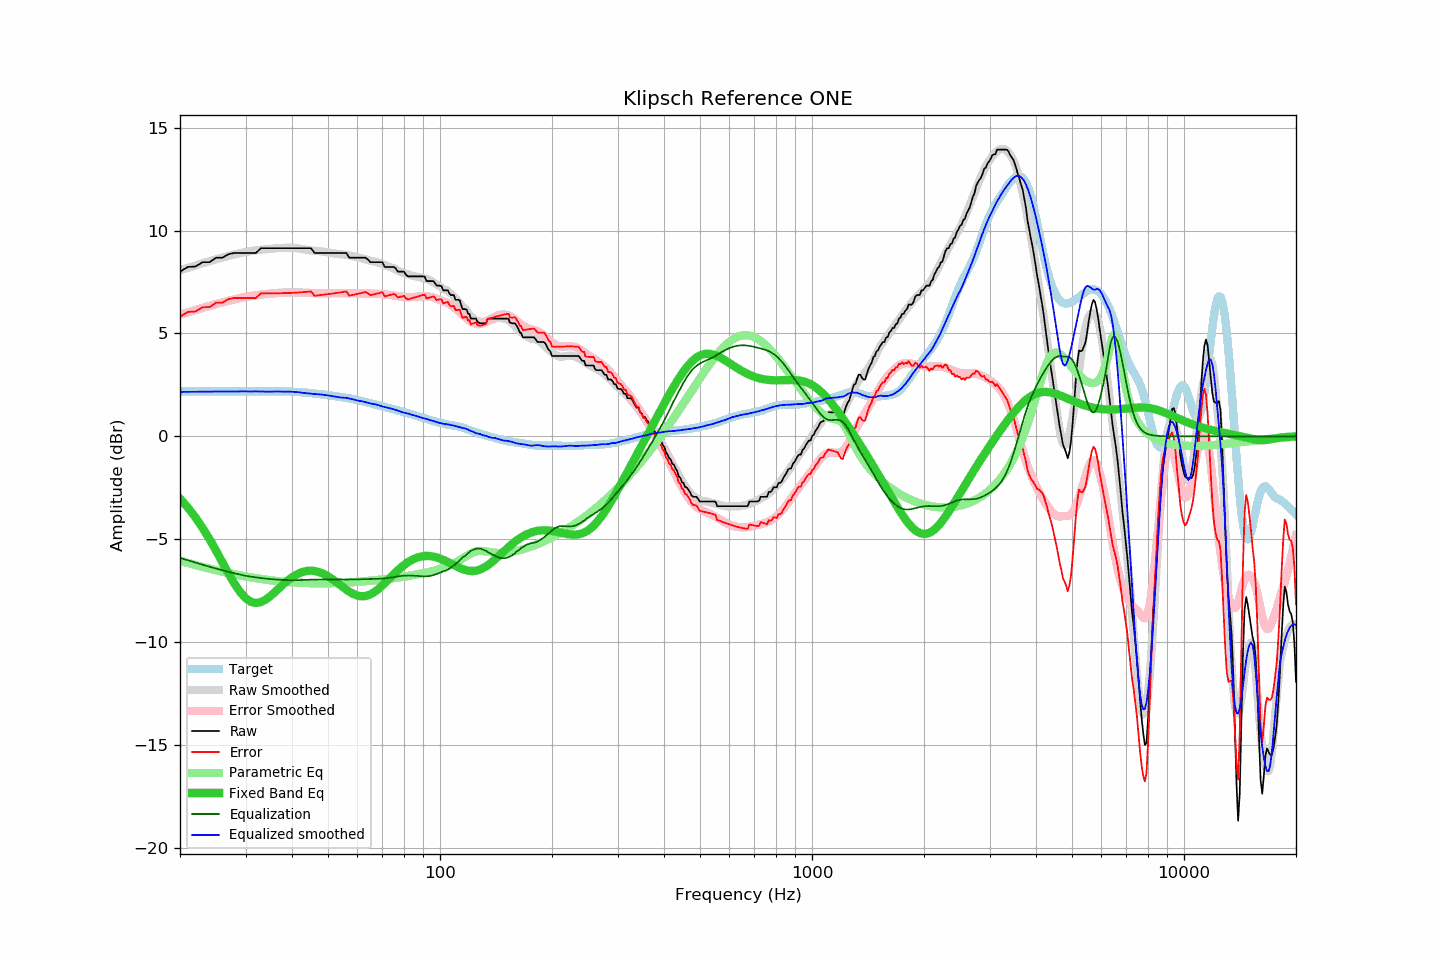

The data file committed next to this chart (first rows):
frequency, raw, error, smoothed, error_smoothed, equalization, parametric_eq, equalized_raw, equalized_smoothed, target
20, 8.00, 5.81, 8.07, 5.91, -5.91, -3.03, 2.09, 2.16, 2.19
21, 8.23, 6.05, 8.19, 6.03, -6.03, -3.46, 2.21, 2.16, 2.19
22, 8.25, 6.07, 8.30, 6.14, -6.14, -3.94, 2.12, 2.17, 2.19
23, 8.46, 6.28, 8.41, 6.24, -6.24, -4.45, 2.22, 2.17, 2.19
24, 8.46, 6.28, 8.51, 6.34, -6.34, -5.00, 2.13, 2.17, 2.19
25, 8.68, 6.50, 8.61, 6.43, -6.43, -5.56, 2.26, 2.18, 2.19
26, 8.68, 6.50, 8.69, 6.51, -6.51, -6.12, 2.17, 2.18, 2.19
27, 8.85, 6.67, 8.77, 6.59, -6.59, -6.66, 2.26, 2.18, 2.19
28, 8.91, 6.73, 8.84, 6.66, -6.66, -7.15, 2.26, 2.18, 2.19
29, 8.91, 6.73, 8.90, 6.72, -6.72, -7.56, 2.19, 2.18, 2.19
30, 8.91, 6.73, 8.96, 6.78, -6.78, -7.86, 2.14, 2.18, 2.19
31, 8.91, 6.73, 9.00, 6.82, -6.82, -8.04, 2.09, 2.18, 2.19
32, 8.91, 6.72, 9.04, 6.86, -6.86, -8.10, 2.06, 2.18, 2.19
33, 9.14, 6.95, 9.07, 6.89, -6.89, -8.06, 2.26, 2.18, 2.19
34, 9.14, 6.95, 9.09, 6.91, -6.91, -7.94, 2.23, 2.18, 2.19
35, 9.14, 6.95, 9.11, 6.94, -6.94, -7.77, 2.20, 2.17, 2.19
36, 9.14, 6.95, 9.14, 6.96, -6.96, -7.57, 2.18, 2.18, 2.19
37, 9.14, 6.95, 9.15, 6.97, -6.97, -7.37, 2.17, 2.18, 2.19
38, 9.14, 6.96, 9.16, 6.98, -6.98, -7.18, 2.16, 2.18, 2.18
39, 9.14, 6.96, 9.17, 6.99, -6.99, -7.00, 2.15, 2.18, 2.18
40, 9.14, 6.97, 9.16, 6.99, -6.99, -6.85, 2.15, 2.17, 2.17
41, 9.14, 6.98, 9.15, 6.99, -6.99, -6.73, 2.15, 2.15, 2.16
42, 9.14, 6.99, 9.12, 6.99, -6.99, -6.64, 2.16, 2.14, 2.15
43, 9.14, 7.01, 9.09, 6.98, -6.98, -6.58, 2.16, 2.11, 2.13
44, 9.14, 7.03, 9.06, 6.97, -6.97, -6.54, 2.17, 2.09, 2.12
45, 9.14, 7.04, 9.04, 6.97, -6.97, -6.53, 2.18, 2.07, 2.10
46, 8.91, 6.83, 9.02, 6.96, -6.96, -6.55, 1.95, 2.05, 2.08
47, 8.91, 6.85, 9.00, 6.96, -6.96, -6.58, 1.95, 2.05, 2.06
48, 8.91, 6.87, 8.99, 6.96, -6.96, -6.64, 1.96, 2.03, 2.04
49, 8.91, 6.89, 8.96, 6.95, -6.95, -6.72, 1.96, 2.01, 2.02
50, 8.91, 6.91, 8.94, 6.95, -6.95, -6.81, 1.96, 1.99, 2.00
51, 8.91, 6.93, 8.91, 6.95, -6.95, -6.91, 1.96, 1.96, 1.98
52, 8.91, 6.95, 8.89, 6.95, -6.95, -7.01, 1.96, 1.93, 1.96
53, 8.91, 6.97, 8.86, 6.95, -6.95, -7.13, 1.96, 1.91, 1.94
54, 8.91, 7.00, 8.84, 6.96, -6.96, -7.24, 1.96, 1.89, 1.92
55, 8.91, 7.02, 8.84, 6.96, -6.96, -7.35, 1.95, 1.88, 1.89
56, 8.91, 7.04, 8.83, 6.96, -6.96, -7.45, 1.95, 1.87, 1.87
57, 8.68, 6.84, 8.80, 6.96, -6.96, -7.55, 1.72, 1.84, 1.85
58, 8.68, 6.86, 8.77, 6.96, -6.96, -7.63, 1.73, 1.81, 1.82
59, 8.68, 6.89, 8.73, 6.96, -6.96, -7.69, 1.73, 1.78, 1.79
60, 8.68, 6.92, 8.69, 6.95, -6.95, -7.74, 1.73, 1.74, 1.76
61, 8.68, 6.95, 8.67, 6.95, -6.95, -7.77, 1.73, 1.72, 1.73
62, 8.68, 6.98, 8.64, 6.94, -6.94, -7.77, 1.74, 1.69, 1.70
63, 8.68, 7.01, 8.60, 6.94, -6.94, -7.76, 1.74, 1.66, 1.67
64, 8.59, 6.95, 8.57, 6.94, -6.94, -7.73, 1.65, 1.63, 1.64
65, 8.46, 6.86, 8.53, 6.94, -6.94, -7.68, 1.53, 1.60, 1.61
66, 8.46, 6.89, 8.50, 6.93, -6.93, -7.61, 1.53, 1.57, 1.58
67, 8.46, 6.92, 8.49, 6.93, -6.93, -7.54, 1.53, 1.56, 1.55
68, 8.46, 6.95, 8.45, 6.92, -6.92, -7.45, 1.54, 1.53, 1.52
69, 8.46, 6.97, 8.41, 6.92, -6.92, -7.35, 1.54, 1.49, 1.49
70, 8.46, 7.00, 8.36, 6.91, -6.91, -7.25, 1.55, 1.45, 1.46
71, 8.23, 6.80, 8.33, 6.90, -6.90, -7.14, 1.33, 1.42, 1.43
72, 8.23, 6.83, 8.29, 6.89, -6.89, -7.03, 1.34, 1.40, 1.40
73, 8.23, 6.86, 8.25, 6.88, -6.88, -6.92, 1.36, 1.37, 1.37
74, 8.23, 6.89, 8.21, 6.86, -6.86, -6.81, 1.37, 1.35, 1.35
75, 8.23, 6.92, 8.17, 6.85, -6.85, -6.71, 1.39, 1.32, 1.32
76, 8.16, 6.87, 8.11, 6.83, -6.83, -6.61, 1.33, 1.28, 1.29
77, 8.00, 6.74, 8.06, 6.81, -6.81, -6.51, 1.19, 1.25, 1.26
78, 8.00, 6.77, 8.01, 6.80, -6.80, -6.42, 1.21, 1.21, 1.23
79, 8.00, 6.80, 7.96, 6.78, -6.78, -6.34, 1.22, 1.18, 1.20
... 553 more rows
